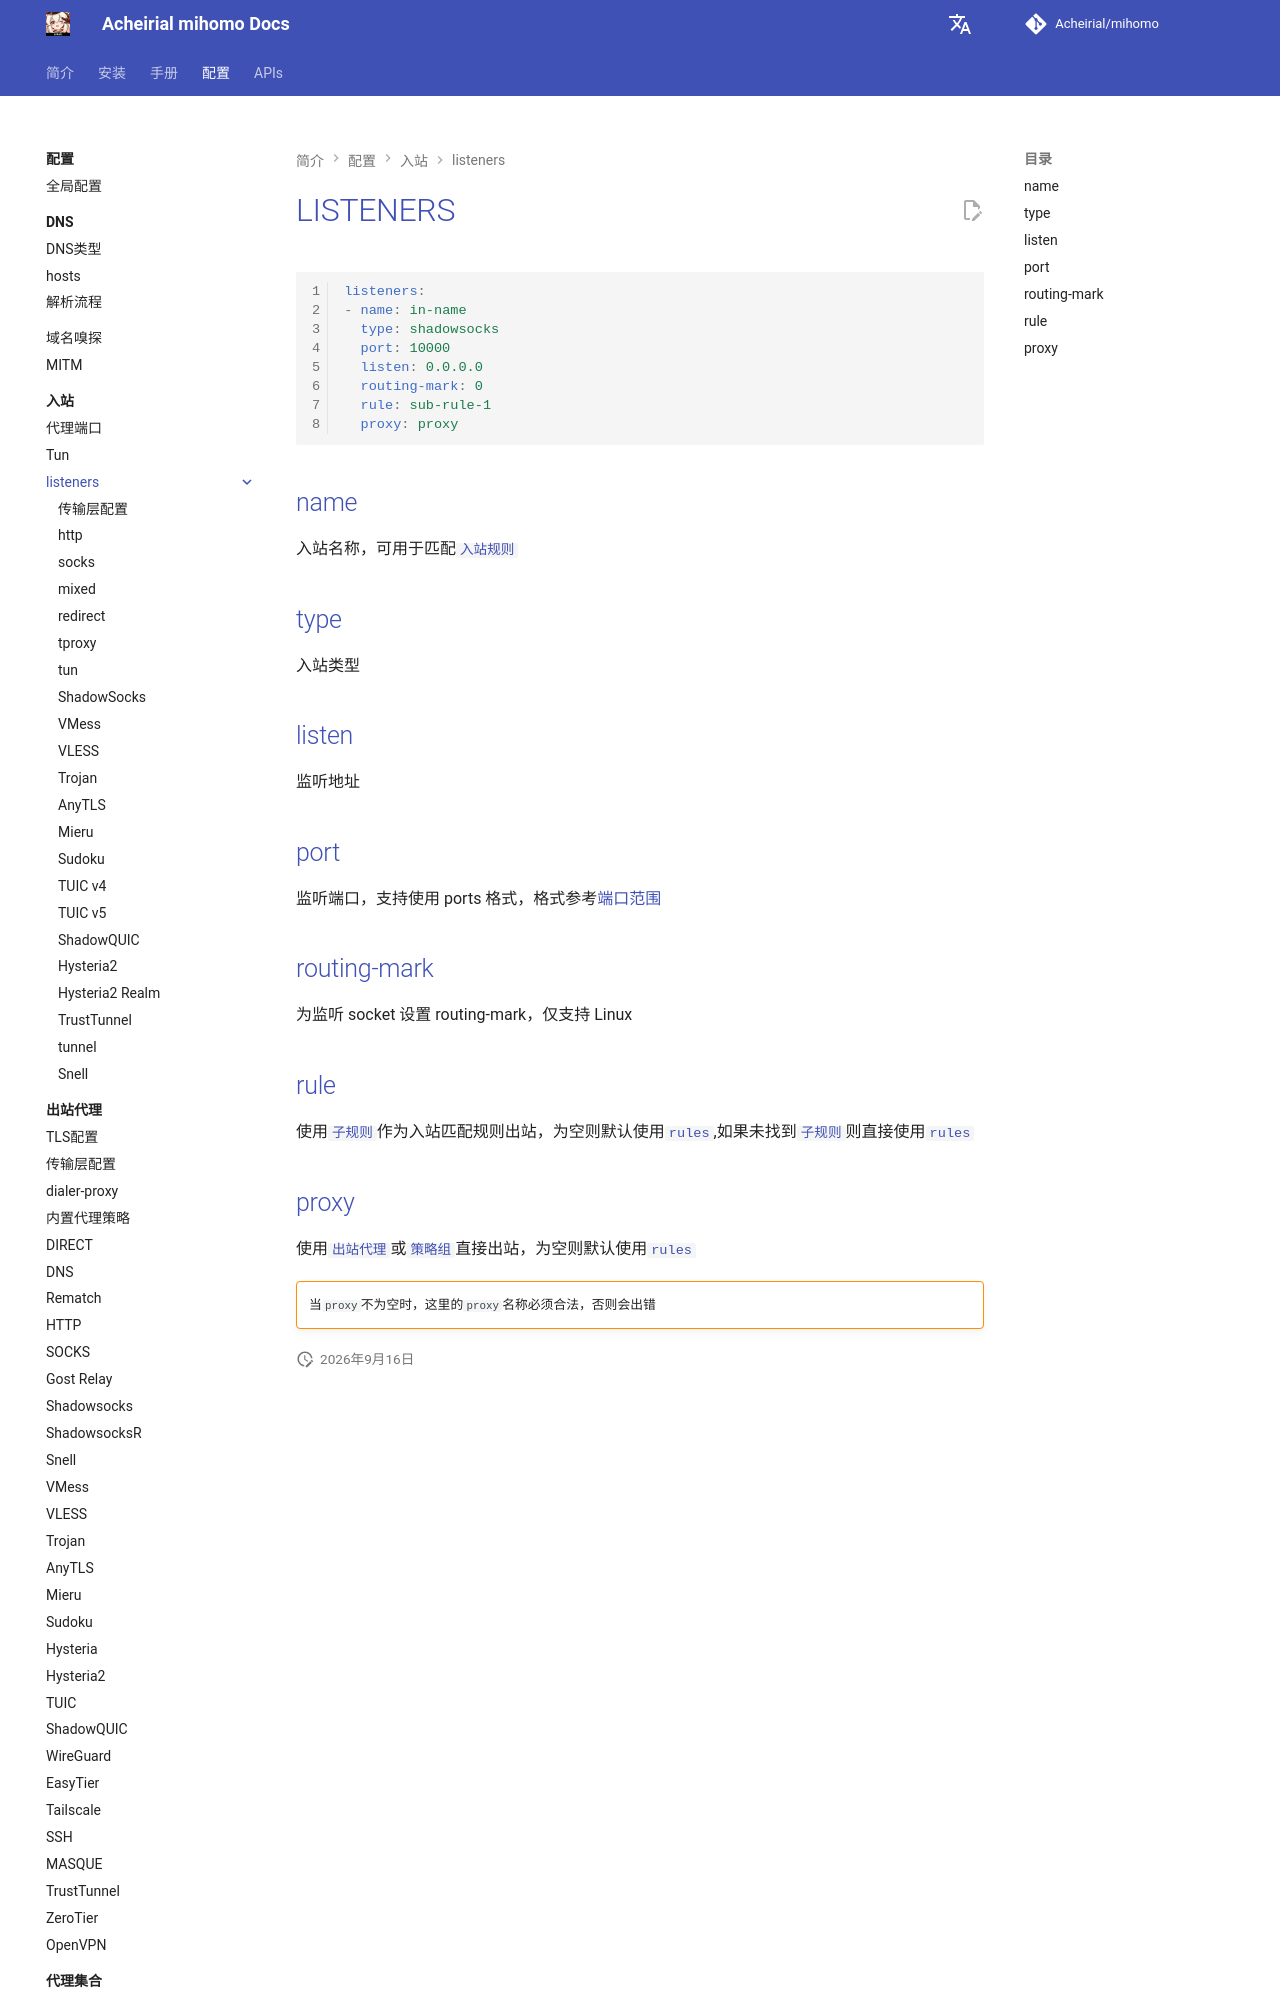

repository: Acheirial/mihomo · page: config/inbound/listeners/index.html · generator: mkdocs

# LISTENERS

```{.yaml linenums="1"}
listeners:
- name: in-name
  type: shadowsocks
  port: 10000
  listen: 0.0.0.0
  routing-mark: 0
  rule: sub-rule-1
  proxy: proxy
```

## name

入站名称，可用于匹配[`入站规则`](../../rules/index.md#in-name)

## type

入站类型

## listen

监听地址

## port

监听端口，支持使用 ports 格式，格式参考[端口范围](../../../handbook/syntax.md#port-ranges)

## routing-mark

为监听 socket 设置 routing-mark，仅支持 Linux

## rule

使用[`子规则`](../../sub-rule.md)作为入站匹配规则出站，为空则默认使用[`rules`](../../rules/index.md),如果未找到[`子规则`](../../sub-rule.md)则直接使用[`rules`](../../rules/index.md)
